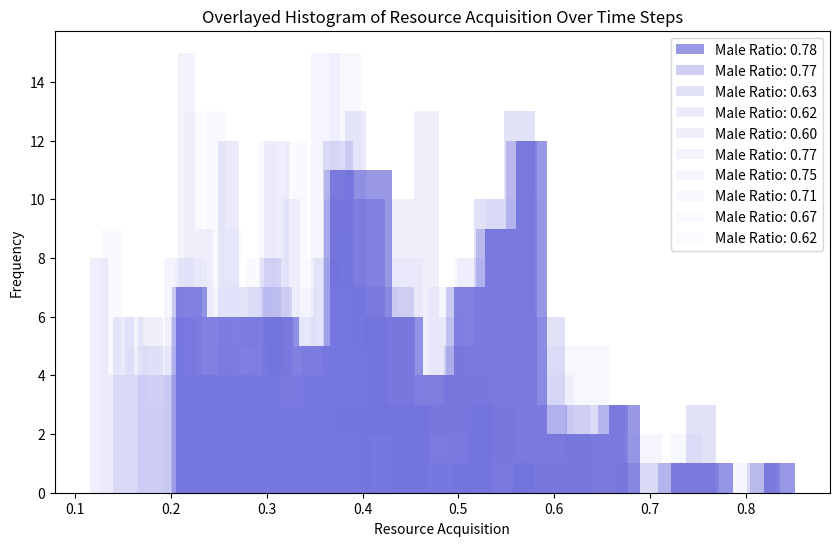
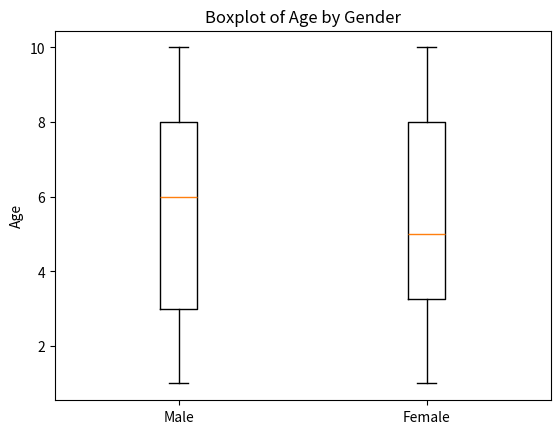
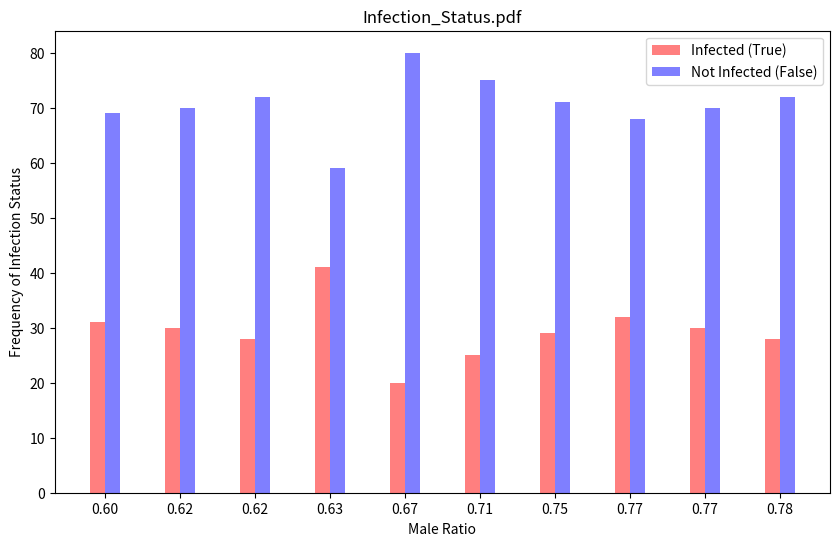
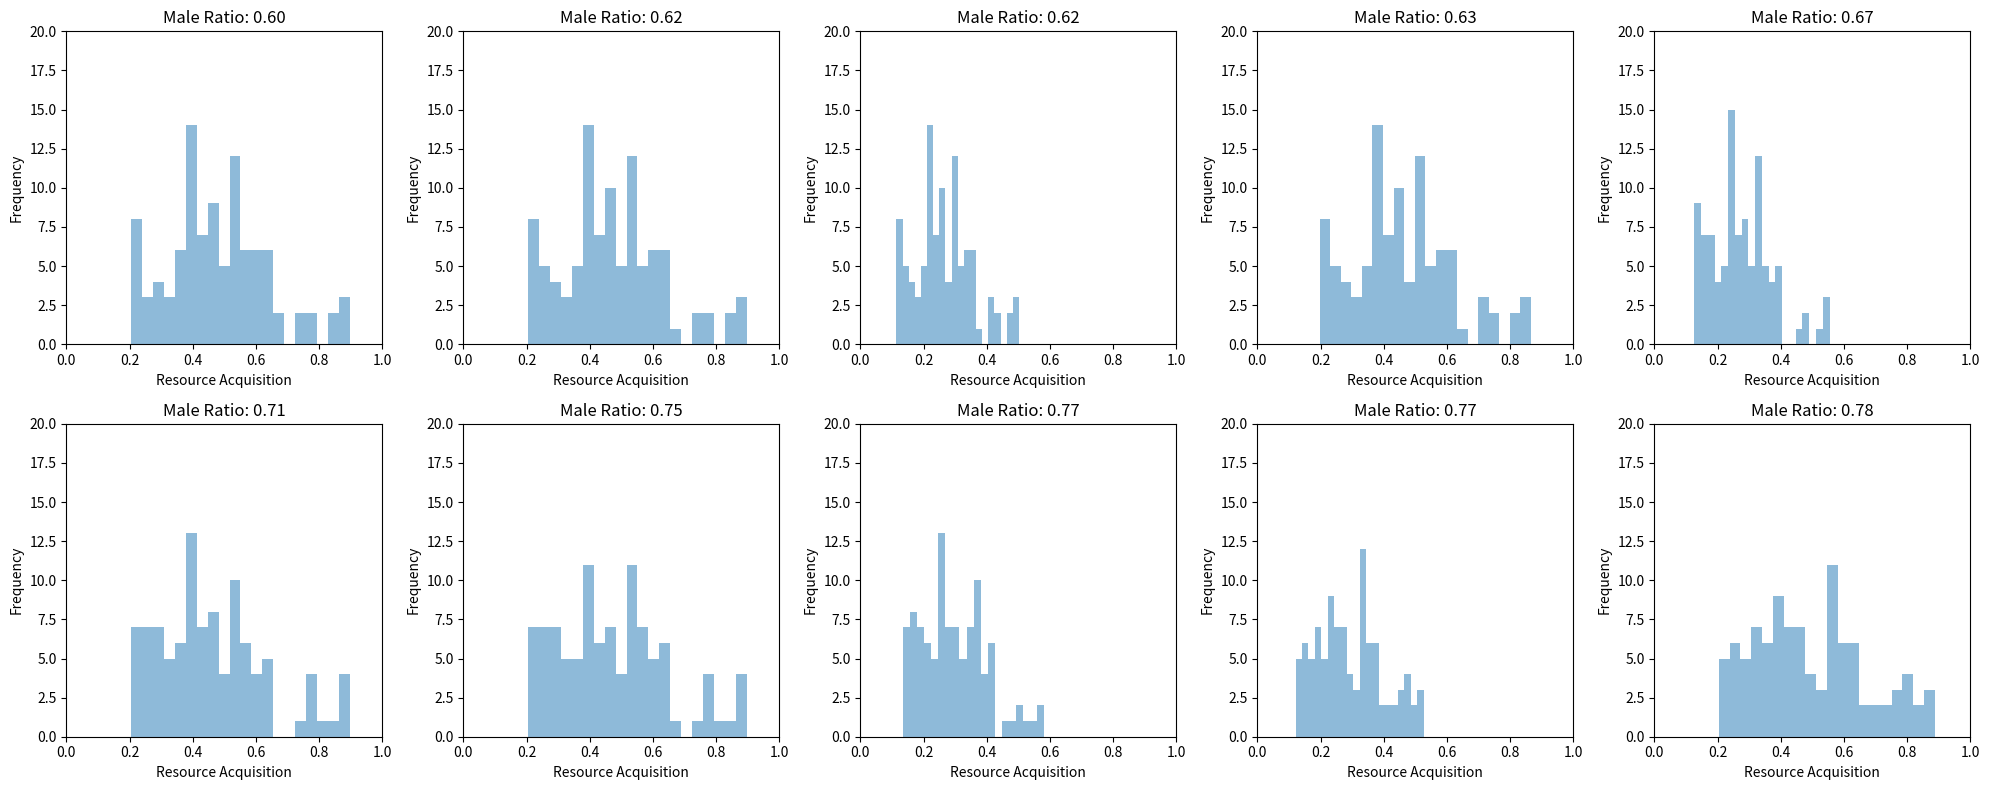

Here is the Python script that generated these plots, in order:
import random
import matplotlib.pyplot as plt
import numpy as np

class Lamprey:
    def __init__(self, age, resource_need, reproduction_rate, reproduction_competition, gender_ratio_adjustment,
                 gender_threshold):
        self.age = age
        self.resource_need = resource_need
        self.reproduction_rate = reproduction_rate
        self.reproduction_competition = reproduction_competition
        self.gender_ratio_adjustment = gender_ratio_adjustment
        self.gender_threshold = gender_threshold
        self.gender = random.choice(['M', 'F'])
        self.reproduction_status = False
        self.acquired_resource = 0

    def calculate_resource_acquisition(self, environment_availability, competition_factor, neighbor_resources,
                                       male_ratio):
        adjustment_factor = 1.0
        if self.gender == 'M':
            adjustment_factor = 0.8
        else:
            adjustment_factor = 1.2
        competition_effect = competition_factor * sum(neighbor_resources)
        theoretical_resource = self.resource_need * environment_availability * adjustment_factor
        max_competition_effect = theoretical_resource * 0.5
        competition_effect = min(max_competition_effect, competition_effect)
        self.acquired_resource = max(0, theoretical_resource - competition_effect)
        return self.acquired_resource

    def calculate_reproduction_success(self):
        base_success_rate = 0.2
        self.reproduction_success_rate = self.reproduction_rate * self.reproduction_competition * self.acquired_resource + base_success_rate
        self.reproduction_status = random.random() < self.reproduction_success_rate
        return self.reproduction_status

    def calculate_infection_chance(self, male_ratio, neighbor_resources):
        # 基本感染率
        infection_rate = 0.3
        # 考虑性别比的影响
        if self.gender == 'M':
            infection_rate *= (1 + (male_ratio - self.gender_threshold) * self.gender_ratio_adjustment)
        else:
            infection_rate *= (1 - (male_ratio - self.gender_threshold) * self.gender_ratio_adjustment)
        # 考虑资源获取量的影响
        resource_factor = sum(neighbor_resources) / len(neighbor_resources) if neighbor_resources else 1
        infection_rate *= resource_factor
        return infection_rate

def initialize_population(population_size):
    return [Lamprey(random.randint(1, 10), random.uniform(0.5, 1.5), random.uniform(0.1, 0.5), random.uniform(0.1, 0.5),
                    random.uniform(0.01, 0.1), random.uniform(0.5, 1.5)) for _ in range(population_size)]


def adjust_gender_ratio(population):
    target_male_ratio = random.uniform(0.5, 0.8 )
    male_count = sum(1 for lamprey in population if lamprey.gender == 'M')
    total_population = len(population)
    males_needed = int(target_male_ratio * total_population) - male_count

    if males_needed > 0:
        females = [lamprey for lamprey in population if lamprey.gender == 'F']
        change_candidates = random.sample(females, min(abs(males_needed), len(females)))
        for lamprey in change_candidates:
            lamprey.gender = 'M'
    elif males_needed < 0:
        males = [lamprey for lamprey in population if lamprey.gender == 'M']
        change_candidates = random.sample(males, min(abs(males_needed), len(males)))
        for lamprey in change_candidates:
            lamprey.gender = 'F'

    new_male_ratio = sum(1 for lamprey in population if lamprey.gender == 'M') / total_population
    return new_male_ratio

def simulate_one_time_step(population, environment_availability, competition_factor):
    environment_availability += random.uniform(-0.5, 0.5)
    environment_availability = max(0, min(1, environment_availability))
    male_ratio = adjust_gender_ratio(population)
    infection_status_this_step = []
    for lamprey in population:
        neighbor_resources = [neighbor.resource_need for neighbor in population if neighbor != lamprey]
        lamprey.calculate_resource_acquisition(environment_availability, competition_factor, neighbor_resources,
                                               male_ratio)
        lamprey.calculate_reproduction_success()
        # 在这里传递 male_ratio 和 neighbor_resources 给 calculate_infection_chance 方法
        lamprey.infection_status = random.random() < lamprey.calculate_infection_chance(male_ratio, neighbor_resources)
        infection_status_this_step.append((lamprey.infection_status, male_ratio))
    return population, male_ratio, infection_status_this_step


def plot_resource_distribution(population, ax, male_ratio, alpha=0.5, time_step=0):
    resource_acquisitions = [agent.acquired_resource for agent in population]

    # 定义蓝色渐变色系的起始和结束RGB值
    color_start = np.array([0.2, 0.2, 0.8])  # 深蓝色
    color_end = np.array([0.7, 0.7, 1.0])  # 浅蓝色

    # 根据时间步长计算当前颜色
    color_current = color_start + (color_end - color_start) * (time_step / 10)
    color_current = tuple(color_current)  # 将NumPy数组转换为元组

    # 画柱状图，颜色根据时间步长渐变
    ax.hist(resource_acquisitions, bins=20, color=color_current, alpha=alpha, label=f'Male Ratio: {male_ratio:.2f}')
    ax.set_title(f'Time Step {time_step + 1} - Male Ratio: {male_ratio:.2f}')

def plot_resource_distribution_10(population, time_step, rows, cols, max_resource, max_frequency, male_ratio):
    plt.subplot(rows, cols, time_step + 1)
    resource_acquisitions = [agent.acquired_resource for agent in population]
    plt.hist(resource_acquisitions, bins=20, alpha=0.5)
    plt.xlim(0, max(1.0, max(resource_acquisitions)))  # 调整横坐标的上限为数据的最大值或1.5中的较大者
    plt.ylim(0, max(10, max_frequency))  # 调整纵坐标的上限为10或最大频率中的较大者
    plt.xlabel('Resource Acquisition')
    plt.ylabel('Frequency')
    plt.title(f'Male Ratio: {male_ratio:.2f}')

def plot_age_distribution_by_gender(population):
    plt.figure()
    male_ages = [agent.age for agent in population if agent.gender == 'M']
    female_ages = [agent.age for agent in population if agent.gender == 'F']
    plt.boxplot([male_ages, female_ages], labels=['Male', 'Female'])
    plt.ylabel('Age')
    plt.title('Boxplot of Age by Gender')
    plt.show()


def plot_infection_status_by_male_ratios(infection_status_over_time, male_ratios_over_time):
    true_counts = [0] * len(male_ratios_over_time)
    false_counts = [0] * len(male_ratios_over_time)

    # 计算每个时间步长的感染状态的True和False的数量
    for index, infection_data in enumerate(infection_status_over_time):
        for status in infection_data:
            if status[0]:  # 第一个元素是感染状态
                true_counts[index] += 1
            else:
                false_counts[index] += 1

    # 筛选出有感染状态变化的时间步长
    valid_indices = [index for index, (t_count, f_count) in enumerate(zip(true_counts, false_counts)) if
                     t_count > 0 or f_count > 0]
    true_counts = [true_counts[index] for index in valid_indices]
    false_counts = [false_counts[index] for index in valid_indices]
    valid_male_ratios = [male_ratios_over_time[index] for index in valid_indices]

    # 将male_ratios_over_time和对应的true_counts和false_counts进行排序
    sorted_indices = np.argsort(valid_male_ratios)
    sorted_male_ratios = np.array(valid_male_ratios)[sorted_indices]
    sorted_true_counts = np.array(true_counts)[sorted_indices]
    sorted_false_counts = np.array(false_counts)[sorted_indices]

    x = np.arange(len(sorted_male_ratios))  # x 坐标对应于排序后的 valid_male_ratios


    # 绘制柱状图
    plt.figure(figsize=(10,6))
    plt.bar(x - 0.1, sorted_true_counts, width=0.2, label='Infected (True)', color=(1, 0, 0, 0.5))
    plt.bar(x + 0.1, sorted_false_counts, width=0.2, label='Not Infected (False)', color=(0, 0, 1, 0.5))

    # 设置图表标题和标签
    plt.xlabel('Male Ratio')
    plt.ylabel('Frequency of Infection Status')
    plt.title('Infection_Status.pdf')
    plt.xticks(x, [f'{ratio:.2f}' for ratio in sorted_male_ratios])
    plt.legend()

    # 显示图表
    plt.show()

def main():
    initial_population_size = 100
    environment_availability = 1.0
    competition_factor = 0.2
    population = initialize_population(initial_population_size)
    male_ratios_over_time = []
    infection_status_over_time = []
    populations = []

    # 生成资源获取量的分布图
    fig, ax = plt.subplots(figsize=(10, 6))
    for time_step in range(10):
        population, male_ratio, infection_status = simulate_one_time_step(population, environment_availability,
                                                                          competition_factor)
        male_ratios_over_time.append(male_ratio)
        populations.append(population)
        infection_status_over_time.append(infection_status)
        plot_resource_distribution(population, ax, male_ratio=male_ratio, alpha=0.5 / (time_step + 1), time_step=time_step)
        sorted_data = sorted(zip(male_ratios_over_time, populations), key=lambda x: x[0])
        sorted_male_ratios, sorted_populations = zip(*sorted_data)
    ax.legend()
    ax.set_xlabel('Resource Acquisition')
    ax.set_ylabel('Frequency')
    ax.set_title('Overlayed Histogram of Resource Acquisition Over Time Steps')
    plt.savefig('Overlayed_Resource.pdf')
    plt.show()

    # 生成年龄分布图
    plot_age_distribution_by_gender(population)

    # 打印每个lamprey的详细信息
    for agent in population:
        print(f"Gender: {agent.gender}, Age: {agent.age}, Acquired_resources: {format(agent.acquired_resource, '.4f')}, Reproduction Status: {agent.reproduction_status}, Infection Status: {agent.infection_status}")
    print("Male Ratios Over Time:", [format(ratio, '.3f') for ratio in male_ratios_over_time])

    # 生成感染状态的分布图
    plot_infection_status_by_male_ratios(infection_status_over_time, male_ratios_over_time)

    time_steps = 10
    rows = 2
    cols = 5
    max_resource = 2  # 假定的最大资源获取量
    max_frequency = 20  # 假定的最大频率

    plt.figure(figsize=(20, 8))
    for time_step in range(time_steps):
        population, male_ratio, infection_status = simulate_one_time_step(population, environment_availability,
                                                                          competition_factor)
        male_ratios_over_time.append(male_ratio)
        plot_resource_distribution_10(
            sorted_populations[time_step],
            time_step,
            rows,
            cols,
            max_resource,
            max_frequency,
            sorted_male_ratios[time_step]
        )

    plt.tight_layout()
    plt.savefig('Resource_Distribution_Grid.pdf')
    plt.show()



if __name__ == "__main__":
    main()